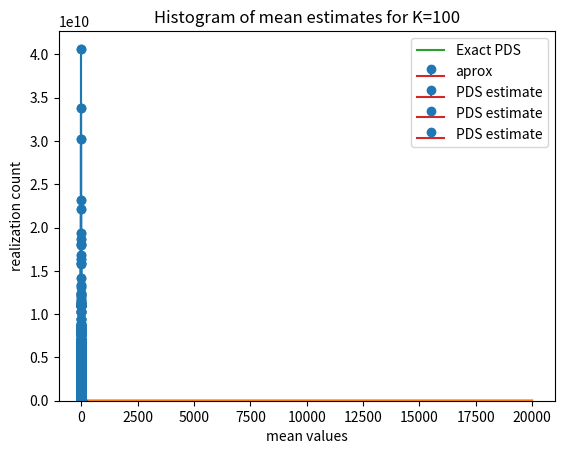

The matplotlib source for this figure:
import numpy as np
import scipy.stats as stats
import scipy.signal as sig
import matplotlib.pyplot as plt




def white_binary_noise(length):
    signal= stats.uniform.rvs(size=length)
    signal=[-1 if i<0.5 else 1 for i in signal]
    return np.array(signal)


def task1(a=True,c=True):
    if a:
        length=100
        plt.stem(stats.norm.rvs(size=length))
        plt.xlabel("samples")
        plt.ylabel("value")
        plt.title(f"white gaussian noise signal, length: {length}")
        plt.savefig(f"DigSig7_Task1_whiteGaussNoiseLen={length}.pdf")
        plt.show()    

        plt.stem(white_binary_noise(length))
        plt.ylabel("value")
        plt.xlabel("samples")
        plt.title(f"White binary noise of length {length}")
        plt.savefig(f"DigSig7_Task1_WhiteBinaryNoiseLen={length}")
        plt.show()

        plt.stem(stats.uniform.rvs(scale=2*np.sqrt(3),size=length)-np.sqrt(3))
        plt.xlabel("samples")
        plt.ylabel("value")
        plt.title(f"white uniform noise signal, length: {length}")
        plt.savefig(f"DigSig7_Task1_WhiteUniformNoiseLen={length}.pdf")
        plt.show()
    if c:
        length=20000
        wgn = stats.norm.rvs(size=length)
        wun = stats.uniform.rvs(scale=2*np.sqrt(3),size=length)-np.sqrt(3)
        wbn = white_binary_noise(length)

        wgn_mean = np.mean(wgn)
        wun_mean = np.mean(wun)
        wbn_mean = np.mean(wbn)
        print(wgn_mean,wun_mean,wbn_mean)
        
        acf=sig.correlate(wgn,wgn)
        plt.stem(np.arange(-10,11),acf[len(acf)//2-10:len(acf)//2+11])
        plt.xlabel("Delay")
        plt.ylabel("Correlation")
        plt.title("Auto correlation of WGN signal")
        plt.savefig("DigSig7_Task1b_ACF_WGN.pdf")
        plt.show()

        acf=sig.correlate(wun,wun)
        plt.stem(np.arange(-10,11),acf[len(acf)//2-10:len(acf)//2+11])
        plt.xlabel("Delay")
        plt.ylabel("Correlation")
        plt.title("Auto correlation of WUN signal")
        plt.savefig("DigSig7_Task1b_ACF_WUN.pdf")
        plt.show()

        acf=sig.correlate(wbn,wbn)
        plt.stem(np.arange(-10,11),acf[len(acf)//2-10:len(acf)//2+11])
        plt.xlabel("Delay")
        plt.ylabel("Correlation")
        plt.title("Auto correlation of WBN signal")
        plt.savefig("DigSig7_Task1b_ACF_WBN.pdf")
        plt.show()

# task1()


def task2():
    expected_value = 0
    exact_acf =  np.array([(-1/2)**abs(n) for n in range(-10,11)])
    exact_pds = 3 / (5-4*np.cos(2*np.pi*np.linspace(-0.5,0.5,39999)))
    exact_power = 1
    num, den = [1], [1, 1 / 2]
    wgn = stats.norm.rvs(scale=9/16, size=20000)
    x = sig.lfilter(num, den, wgn)
    plt.plot(x)
    plt.show()
    plt.plot(wgn)
    plt.show()

    mean = np.mean(x)
    acf = sig.correlate(x, x)
    pds = np.fft.fft(acf)
    power = acf[len(acf)//2]/8450
    print("power: ", power)
    print("mean: ", mean)

    plt.stem(range(-10,11),acf[len(acf)//2-10:len(acf)//2+11],label="aprox")
    plt.xlabel("Delay")
    plt.ylabel("Correlation")
    plt.title("Auto correlation of task 2 signal")
    plt.legend(loc="best")
    plt.savefig("DigSig7_Task2a_ACF_est.pdf")
    plt.show()
    
    plt.stem(range(-10,11),exact_acf)
    plt.xlabel("Delay")
    plt.ylabel("Correlation")
    plt.title("Auto correlation of task 2 signal")
    plt.legend(loc="best")
    plt.savefig("DigSig7_Task2a_ACF_exactamente.pdf")
    plt.show()


    partioned_arrays_k10= np.split(x,10)
    spec10=[]
    for arr in partioned_arrays_k10:
        spec10.append(np.abs(np.fft.fft(arr,norm="ortho"))**2)
    pds10=(np.average(np.array(spec10),axis=0))
    
    plt.stem(np.fft.fftfreq(pds10.shape[0]),pds10,label="PDS estimate")
    plt.xlabel("frequency")
    plt.ylabel("power density")
    plt.legend(loc="best")
    plt.title("power spectrum estimate of task 2 signal with 10 partitions")
    plt.savefig("DigSig7_Task2a_PDS_10bin.pdf")
    plt.show()

    plt.stem(np.fft.fftfreq(len(pds)),np.abs(pds)**2,label="PDS estimate")
    plt.xlabel("frequency")
    plt.ylabel("power density")
    plt.legend(loc="best")
    plt.title("power spectrum estimate of task 2 signal")
    plt.savefig("DigSig7_Task2a_PDS.pdf")
    plt.show()

    plt.plot(np.fft.fftfreq(39999),exact_pds,label="Exact PDS")
    plt.xlabel("Frequency")
    plt.ylabel("Power density")
    plt.legend(loc="best")
    plt.title("Exact power spectrum of task 2 signal")
    plt.savefig("DigSig7_Task2a_PDS_exact.pdf")
    plt.show()


    partioned_arrays_k100= np.split(x,100)
    spec100=[]
    for arr in partioned_arrays_k100:
            spec100.append(np.abs(np.fft.fft(arr,norm="ortho"))**2)
    pds100=(np.average(np.array(spec100),axis=0))
    
    plt.stem(np.fft.fftfreq(pds100.shape[0]),pds100,label="PDS estimate")
    plt.xlabel("frequency")
    plt.ylabel("power density")
    plt.legend(loc="best")
    plt.title("power spectrum estimate of task 2 signal with 100 partitions")
    plt.savefig("DigSig7_Task2a_PDS_100bin.pdf")
    plt.show()


    ###########################################################
    # task 3
    k=[20,40,100]
    for val in k:
        x_part=np.array([x[val*i:val*(i+1)] for i in range(200)])
        averages=np.mean(x_part,axis=1)
        print(averages.shape)
        plt.hist(averages,20)
        plt.xlabel("mean values")
        plt.ylabel("realization count")
        plt.title(f"Histogram of mean estimates for K={val}")
        plt.savefig(f"DigSig7_task3_MeanHist_K={val}.pdf")
        plt.show()
        print(f"mean of means N={val}: ", np.mean(averages.flatten()))
        print(f"variance of estimator N={val}: ",np.var( averages.flatten()))
        



task2()
